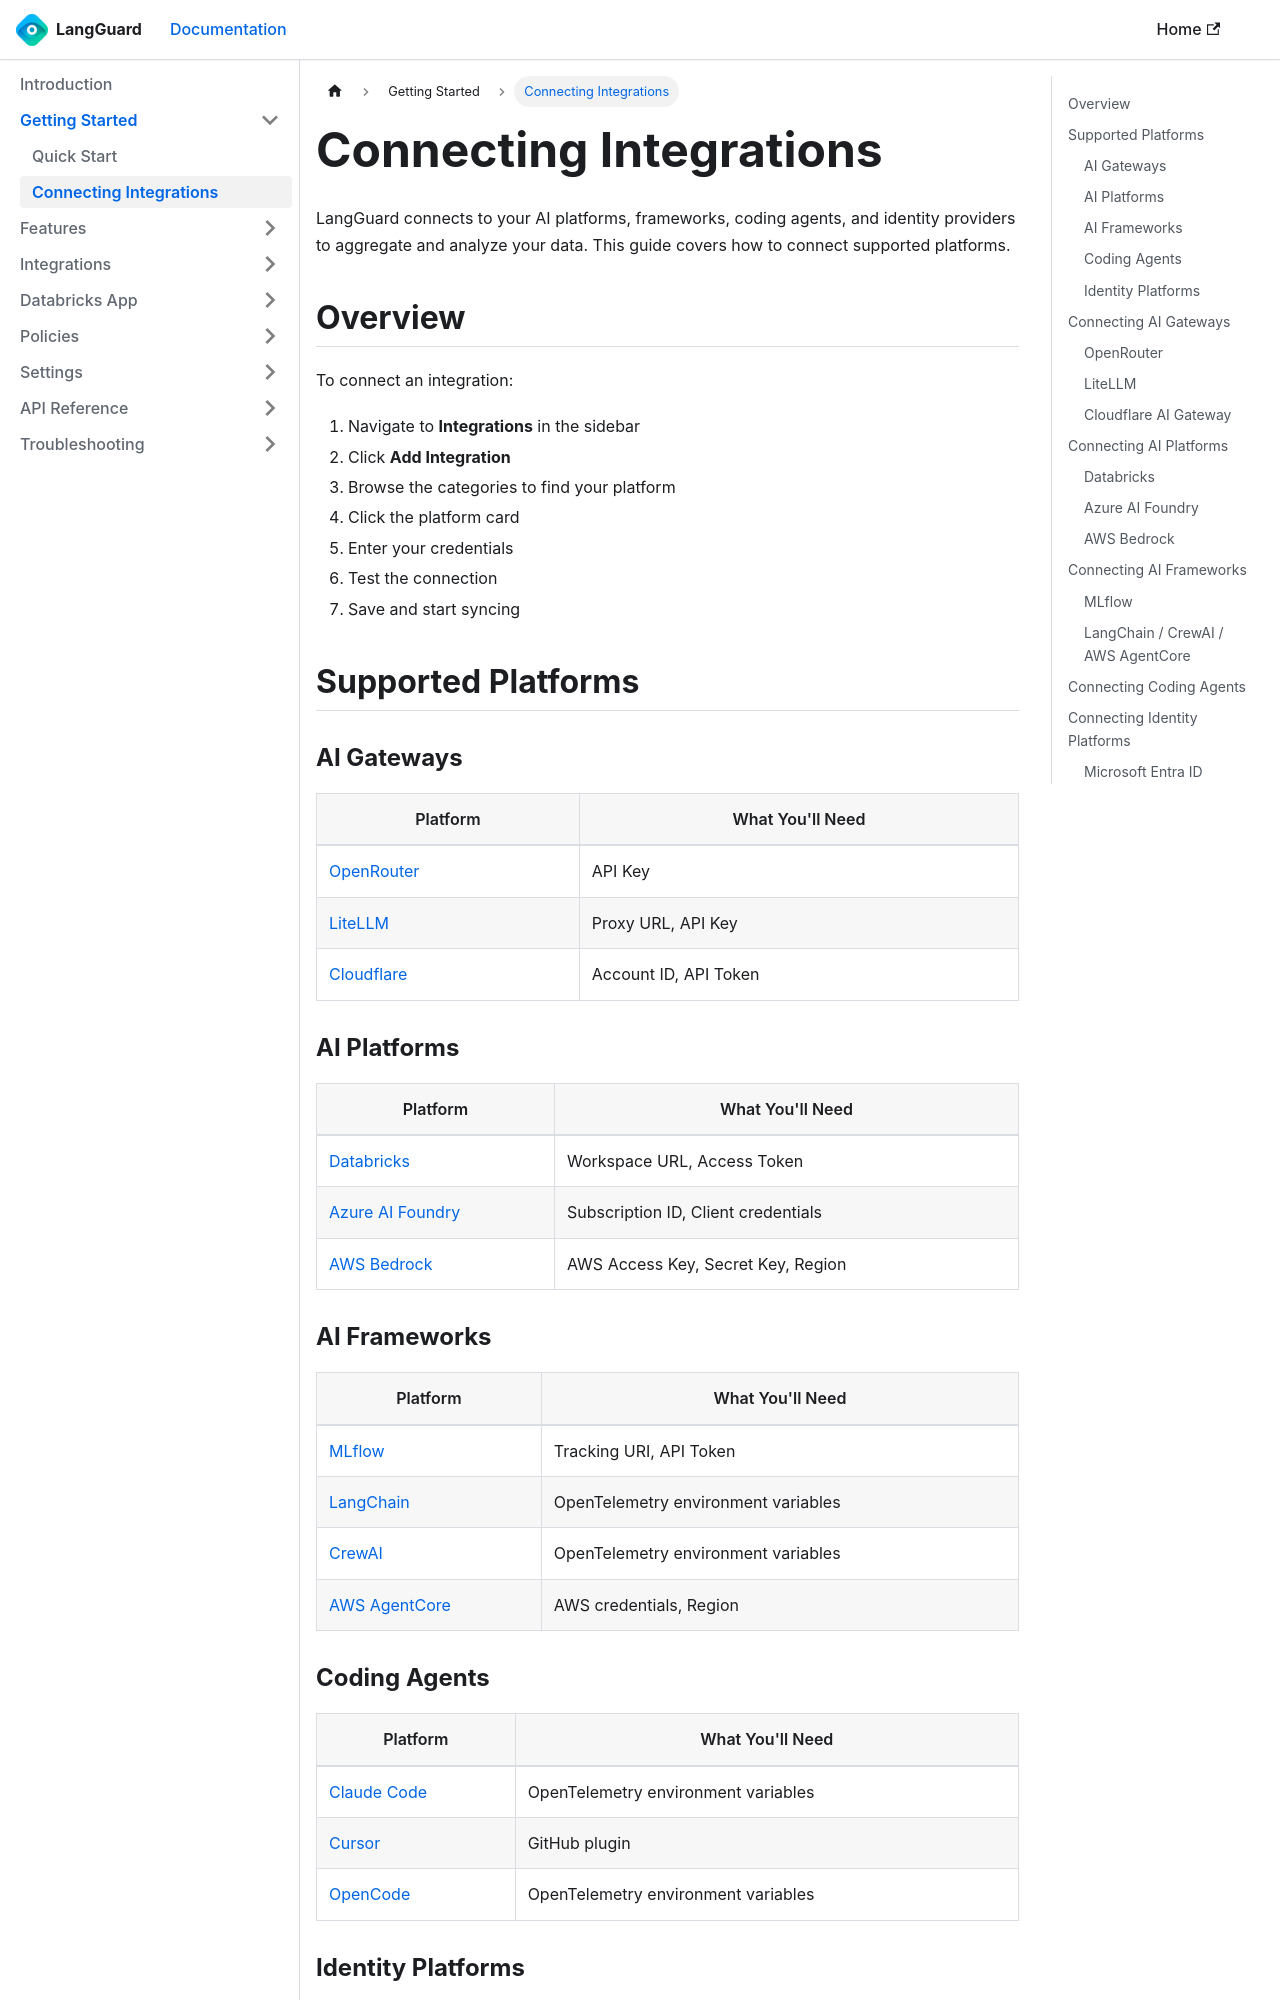

repository: LangGuard-AI/documentation · page: getting-started/connecting-integrations/index.html · generator: docusaurus

---
sidebar_position: 3
title: Connecting Integrations
description: Link your AI platforms and tools to LangGuard
---

# Connecting Integrations

LangGuard connects to your AI platforms, frameworks, coding agents, and identity providers to aggregate and analyze your data. This guide covers how to connect supported platforms.

## Overview

To connect an integration:

1. Navigate to **Integrations** in the sidebar
2. Click **Add Integration**
3. Browse the categories to find your platform
4. Click the platform card
5. Enter your credentials
6. Test the connection
7. Save and start syncing

## Supported Platforms

### AI Gateways

| Platform | What You'll Need |
|----------|------------------|
| [OpenRouter](/integrations/openrouter) | API Key |
| [LiteLLM](/integrations/litellm) | Proxy URL, API Key |
| [Cloudflare](/integrations/cloudflare) | Account ID, API Token |

### AI Platforms

| Platform | What You'll Need |
|----------|------------------|
| [Databricks](/integrations/databricks) | Workspace URL, Access Token |
| [Azure AI Foundry](/integrations/azure-ai-foundry) | Subscription ID, Client credentials |
| [AWS Bedrock](/integrations/aws-bedrock) | AWS Access Key, Secret Key, Region |

### AI Frameworks

| Platform | What You'll Need |
|----------|------------------|
| [MLflow](/integrations/mlflow) | Tracking URI, API Token |
| [LangChain](/integrations/langchain) | OpenTelemetry environment variables |
| [CrewAI](/integrations/crewai) | OpenTelemetry environment variables |
| [AWS AgentCore](/integrations/aws-agentcore) | AWS credentials, Region |

### Coding Agents

| Platform | What You'll Need |
|----------|------------------|
| [Claude Code](/integrations/claude-code) | OpenTelemetry environment variables |
| [Cursor](/integrations/cursor) | GitHub plugin |
| [OpenCode](/integrations/opencode) | OpenTelemetry environment variables |
